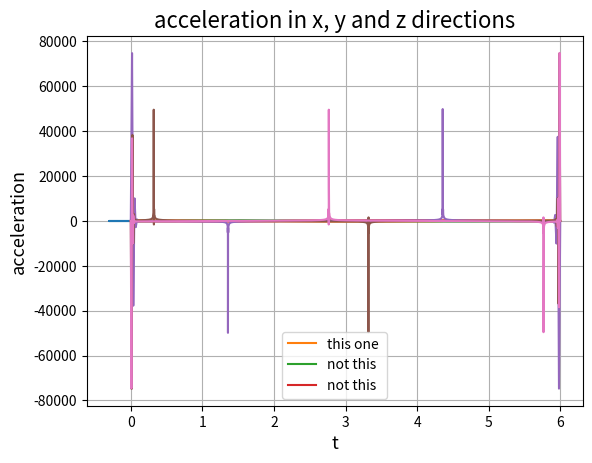

Reproduce this figure in Python.
# in this file i attempt making a trajectory generator which makes the Delta robot go around a circle 
# the boundary conditions are as followed: (we have n-1 points in the trajectory and then we add another 2 ponits)
# 1. continuity on the position 		 --> 2n-2 	conditions
# 2. continuity on the velocity 		 --> n-2 	conditions 
# 3. continuity on the acceleration 	 --> n-2 	conditions 
# 4. initial and final velocity zero 	 --> 2 		conditions
# 5. initial and final acceleration zero --> 2 		conditions

# =================================================================================================
# -- IMPORTS --------------------------------------------------------------------------------------
# =================================================================================================

import time
t = time.time()

import numpy as np 
import math 
import matplotlib.pyplot as plt 

print("time is:")
print(time.time() - t)


# =================================================================================================
# -- FORWARD KINEMATICS ---------------------------------------------------------------------------
# =================================================================================================

# here we have the angles (theta1, theta2, theta3) and the geometry of the robot 
# our goal is to find EE position based on the given data


class ForwardKinematics:

	def __init__(self, Theta, active_rod=0.2, passive_rod=0.46, base_radius=0.3464101615, EE_radius=0.2563435195, alpha=[0, 120, 240]):
		# initializing the basic geometry and the given data

		self.alpha = np.array(alpha)							# alpha angles
		self.Theta = np.array(Theta)/50 - 47.2					# end effoctor position (x_e, y_e, z_e) with respect to alpha1 = 0								
		self.active_rod = active_rod							# length of the active rod (the upper rod or r_f)
		self.passive_rod = passive_rod							# length of the passive rod (the lower rod or r_e)
		self.EE_radius = EE_radius								# the radius of the end effoctor e 
		self.base_radius = base_radius							# the radius of the base or f
	
	def get_position(self):
		# assigning constants and geometry features 
		theta1 = self.Theta[0]
		theta2 = self.Theta[1]
		theta3 = self.Theta[2]
		e = self.EE_radius
		f = self.base_radius
		re = self.passive_rod
		rf = self.active_rod

		sqrt3 = 3**0.5
		pi = math.pi
		sin120 = sqrt3/2
		cos120 = -0.5
		tan60 = sqrt3
		sin30 = 0.5
		tan30 = 1/sqrt3

		# forward kinematics: (theta1, theta2, theta3) --> (x0, y0, z0)
		t = (f-e)*tan30/2
		dtr = pi/180
		
		theta1 = theta1*dtr
		theta2 = theta2*dtr
		theta3 = theta3*dtr

		y1 = -(t + rf*math.cos(theta1))
		z1 = -rf*math.sin(theta1)

		y2 = (t + rf*math.cos(theta2))*sin30
		x2 = y2*tan60
		z2 = -rf*math.sin(theta2)

		y3 = (t + rf*math.cos(theta3))*sin30
		x3 = -y3*tan60
		z3 = -rf*math.sin(theta3)

		dnm = (y2-y1)*x3 - (y3-y1)*x2

		w1 = y1**2 + z1**2
		w2 = x2**2 + y2**2 + z2**2
		w3 = x3**2 + y3**2 + z3**2 

		# x = (a1*z + b1)/dnm
		a1 = (z2-z1)*(y3-y1) - (z3-z1)*(y2-y1)
		b1 = -((w2-w1)*(y3-y1) - (w3-w1)*(y2-y1))/2

		# y = (a2*z + b2)/dnm
		a2 = -(z2-z1)*x3 + (z3-z1)*x2
		b2 = ((w2-w1)*x3 - (w3-w1)*x2)/2

		# a*z^2 + b*z + c == 0
		a = a1**2 + a2**2 + dnm**2
		b = 2*(a1*b1 + a2*(b2-y1*dnm) - z1*dnm**2)
		c = (b2 - y1*dnm)*(b2-y1*dnm) + b1**2 + dnm**2*(z1**2 - re**2)

		# discriminant 
		d = b**2 - 4*a*c
		if d < 0:
			return -1

		z0 = -0.5*(b + d**0.5)/a
		x0 = (a1*z0 + b1)/dnm
		y0 = (a2*z0 + b2)/dnm

		return [x0, y0, z0]


# =================================================================================================
# -- INVERSE KINEMATICS ---------------------------------------------------------------------------
# =================================================================================================

# here we have the EE position and the lengths of rods and basic geometry
# our goal is to find theta1, theta2 and theta3 

class InverseKinematics:

	def __init__(self, EE_position, active_rod=0.2, passive_rod=0.46, base_radius=0.3464101615, EE_radius=0.2563435195, alpha=[0, 120, 240]):
		# initializing the basic geometry and the given data

		self.alpha = np.array(alpha)							# alpha angles
		self.EE_position_global = np.array(EE_position)			# end effoctor position (x_e, y_e, z_e) with respect to alpha1 = 0								
		self.active_rod = active_rod							# length of the active rod (the upper rod or r_f)
		self.passive_rod = passive_rod							# length of the passive rod (the lower rod or r_e)
		self.EE_radius = EE_radius								# the radius of the end effoctor e 
		self.base_radius = base_radius							# the radius of the base or f
		

	def get_J1_positions(self):
		
		# initializing the J1, F1 position
		self.F1_position = ([[0, 0, 0], [0, 0, 0], [0, 0, 0]])
		self.J1_position = ([[0, 0, 0], [0, 0, 0], [0, 0, 0]])

		for i in [0, 1, 2]:

			alpha = self.alpha[i]

			# converting the EE position to local position based on alpha
			x = float(self.EE_position_global[0])*math.cos(alpha*math.pi/180) + float(self.EE_position_global[1])*math.sin(alpha*math.pi/180)
			y = - float(self.EE_position_global[0])*math.sin(alpha*math.pi/180) + float(self.EE_position_global[1])*math.cos(alpha*math.pi/180)
			z = float(self.EE_position_global[2])

			self.EE_position_local = np.array([x, y, z])

			# here positions of the the 3 important points are found (E1, E1_prime, F1) localy 
			tan_30_deg = 0.5773502692
			self.E1_position = self.EE_position_local + np.array([0, -self.EE_radius/2*tan_30_deg, 0]) 
			self.E1_prime_position = np.array([0, self.E1_position[1], self.E1_position[2]])
			self.F1_position[i] = np.array([0, - self.base_radius/2*tan_30_deg, 0])

			# and from those 3 point we find J1 
			# (intersection of 2 circles, with centers of F1 and E1_prime and ridus of r_f and (r_e**2 - E1_x**2)**0.5)
			rf = float(self.active_rod)
			re = float(self.passive_rod)
			x0 = float(self.E1_position[0])
			y0 = float(self.E1_position[1])
			z0 = float(self.E1_position[2])
			yF = float(self.F1_position[i][1])

			c1 = (x0**2 + y0**2 + z0**2 + rf**2 - re**2 - yF**2)/(2*z0)
			c2 = (yF - y0)/z0
			c3 = -(c1 + c2*yF)*(c1 + c2*yF) + rf*(c2**2*rf + rf)
			if c3 < 0:
				print('\n non existing point \n')
				self.J1_position = 0
				return

			y = (yF - c1*c2 - c3**0.5)/(c2**2 + 1)
			z = c1 + c2*y

			self.J1_position[i] = [0, y, z]
	
	def get_theta(self):
		self.theta = np.zeros((3))
		for i in [0, 1, 2]:
			z_J1 = self.J1_position[i][2]
			y_J1 = self.J1_position[i][1]
			y_F1 = self.F1_position[i][1]

			self.theta[i] = (math.atan(-z_J1/(y_F1 - y_J1)))

		# Gearbox ratio = 50, zero offset = 47.2 degree
		self.theta = ((np.array(self.theta)*180/math.pi) + 47.2)*50

		return self.theta

# =================================================================================================
# -- POSITION GENERATOR ---------------------------------------------------------------------------
# =================================================================================================

# in this part we try to generate a circle and get n sample points from that circle. 
# this results in having n-1 cartesian points (matrix.shape=(n-1, 3))

class PositionGenerator:

	def __init__(self, ratio, center, t=6):
		# t is in seconds
		n = 500
		pi = math.pi
		self.n = int(n)
		self.ratio = ratio		# r
		self.center = center	# xc, yc, zc
		self.gamma = np.linspace(0, 2*pi, num=self.n+1)

	def cart_position(self):
		# self.points is the positions of the n points in x, y and z directions (n*3 matrix)
		self.points = np.array([np.cos(self.gamma)*self.ratio + np.ones((self.n+1))*self.center[0], np.sin(self.gamma)*self.ratio + np.ones((self.n+1))*self.center[1], np.ones((self.n+1))*self.center[2]])
		self.points = np.transpose(self.points)
		return self.points

# =================================================================================================
# -- POLYNOMIAL COEFFICIENT MATRIX ----------------------------------------------------------------
# =================================================================================================

# Give data: n-1 points

# first step: making the n-1 points into n+1 points (adding q_1 and q_(n-1))
# second step: 

class Coeff:

	def __init__(self, points, final_time, intial_velo=[0, 0, 0], final_velo=[0, 0, 0], initial_acc=[0, 0, 0], final_acc=[0, 0, 0]):

		# initialzing the postion, velocity and acceleration vectors 
		# all of the vectors are n*3 matrices (e.g: for v we have 3 components in x, y and z direction)
		self.points = np.array(points)
		self.t = np.zeros(self.points.shape)
		self.n = self.points.shape[0] - 1
		self.vi = np.array(intial_velo)
		self.vf = np.array(final_velo)
		self.ai = np.array(initial_acc)
		self.af = np.array(final_acc)

		# time value assignment, shape = n*3 it is measured in milisecond
		for i in [0, 1, 2]:
			d = np.zeros((self.n))
			for j in range(self.n):
				d[j] = abs(self.points[j+1, i] - self.points[j, i])**0.5
			d_sum = np.sum(d)

			print("\nthis is d\n\n", d, "\n ", d.shape)
			print("\nthis is sum of d", d_sum)
			self.t[0, :] = 0
			for j in range(1, self.n+1):
				self.t[j, i] = self.t[j-1, i] + d[j-1]/d_sum
		self.t = self.t*final_time 
	
		print("\nthis is time\n\n", self.t, "\n", self.t.shape)
		# initializing q-bar matrix
		self.q_bar = np.zeros((self.points.shape[0]+2, self.points.shape[1]))
		# assigning values to q-bar matrix without assigning q_1 and q_n_minut_1
		self.q_bar[0, :] = self.points[0, :]
		self.q_bar[2:self.n-1, :] = self.points[1:self.n-2]
		self.q_bar[self.n, :] = self.points[self.n-2, :]
		
	def get_t_bar(self):
		# initializing t-bar matrix  
		self.t_bar = np.zeros((self.t.shape[0]+2, self.t.shape[1]))
		# assigning values to t-bar matrix
		self.t_bar[0, :] = self.t[0, :]
		self.t_bar[2:self.n-1, :] = self.t[1:self.n-2]
		self.t_bar[self.n, :] = self.t[self.n-2, :]
		t_1 = (self.t[0, :] + self.t[1, :])/2
		t_n_minus_1 = (self.t[self.n-3, :] + self.t[self.n-2, :])/2
		self.t_bar[[1, self.n-1], :] = [t_1, t_n_minus_1]
	
	def get_T(self):
		# intializing the T matrix (time intervals)
		self.T = np.zeros((self.n, 3))
		# assigning values to T matrix 
		self.T = self.t_bar[1:self.n+1, :] - self.t_bar[0:self.n, :] # changed
	
	def get_omega(self):
		
		vi = self.vi
		vf = self.vf
		ai = self.ai
		af = self.af
		n = self.n

		# initializing the c matrix 
		c = np.zeros((self.n-1, 3))
		# assigning the values to the c matrix t
		c[0, :] = (self.q_bar[2] - self.q_bar[0])/self.T[1] - vi*(1 + self.T[0]/self.T[1]) - ai*(0.5 + self.T[0]/(3*self.T[1]))*self.T[0]
		c[1, :] = (self.q_bar[3] - self.q_bar[2])/self.T[2] - (self.q_bar[2] - self.q_bar[0])/self.T[1] + vi*self.T[0]/self.T[1] + ai*self.T[0]**2/(3*self.T[1])
		c[2:n-3, :] = (self.q_bar[4:n-1] - self.q_bar[3:n-2])/self.T[3:n-2] - (self.q_bar[3:n-2] - self.q_bar[2:n-3])/self.T[2:n-3]
		c[n-3, :] = (self.q_bar[n] - self.q_bar[n-2])/self.T[n-2] - (self.q_bar[n-2] - self.q_bar[n-3])/self.T[n-3] - vf*self.T[n-1]/self.T[n-2] + af*self.T[n-1]**2/(3*self.T[n-2])
		c[n-2, :] =(self.q_bar[n-2] - self.q_bar[n])/self.T[n-2] + vf*(1 + self.T[n-1]/self.T[n-2]) - af*(0.5 + self.T[n-1]/(3*self.T[n-2])*self.T[n-1])
		c = c*6

		# initializing the A matrix 
		A = np.zeros((3, self.n-1,self.n-1))
		# assigning the values to the A matrix 
		for i in range(1, A.shape[1]-1): # changed
			A[:, i-1, i] = self.T[i]
			A[:, i, i] = 2*(self.T[i] + self.T[i+1])
			A[:, i+1, i] = self.T[i+1]
		
		
		A[:, 0, 0] = 2*self.T[1] + self.T[0]*(3 + self.T[0]/self.T[1])
		A[:, 1, 0] = self.T[1] - self.T[0]**2/self.T[1]
		A[:, n-3, n-2] = self.T[n-2] - self.T[n-1]**2/self.T[n-2]
		A[:, n-2, n-2] = 2*self.T[n-2] + self.T[n-1]*(3 + self.T[n-1]/self.T[n-2])

		
		# initializing omega matrix 
		self.omega = np.zeros((self.n-1, 3))
		for i in [0, 1, 2]:
			M = np.linalg.inv(A[i, :, :])
			N = c[:, i]
			self.omega[:, i] = np.matmul(M, N)

	def get_q_bar(self):
		
		vi = self.vi
		vf = self.vf
		ai = self.ai
		af = self.af
		n = self.n
		# updating the q bar index 1 an (n-1) with the help of omega matrix 
		self.q_bar[1, :] = self.q_bar[0] + self.T[0]*vi + self.T[0]**2/3*ai + self.T[0]**2/6*self.omega[0]
		self.q_bar[n-1, :] = self.q_bar[n] - self.T[n-1]*vf + self.T[n-1]**2/3*af + self.T[n-1]**2/6*self.omega[n-2]

	def get_coeff_matrix(self):
		# initializing the coefficient matrix 
		# dim 1 == number of polynomials 				--> k = 0, ..., n-1
		# dim 2 == number of x, y, z directions 		--> 3
		# dim 3 == number of coeff in the polynomial 	--> (e.g: a[k][0][m] that m=0,1,2,3 is for the k_th point in x direction)
		self.coeff = np.zeros((self.n, 3, 4)) 
		
		# omega matrix has n-1 rows but it needs n+1 so we re-assign the omega to a n+1*3 matrix putting the index 0 and n to zero
		
		temp_omega = self.omega
		self.omega = np.zeros((self.n+1, 3))
		self.omega[0, :] = 0
		self.omega[self.n, :] = 0
		self.omega[1:self.n, :] = temp_omega

		# assigning the values of wrt position and velocity
		self.coeff[:, :, 0] = self.q_bar[0:self.n, :]
		self.coeff[:, :, 1] = (self.q_bar[1:self.n+1, :] - self.q_bar[0:self.n, :])/self.T[0:self.n, :] - self.T[0:self.n, :]/6*(self.omega[1:self.n+1, :] + 2*self.omega[0:self.n, :])
		self.coeff[:, :, 2] = self.omega[0:self.n, :]/2
		self.coeff[:, :, 3] = (self.omega[1:self.n+1, :] - self.omega[0:self.n, :])/(6*self.T[0:self.n, :])
		
		return self.coeff

# =================================================================================================
# -- POLYNOMIALS ----------------------------------------------------------------------------------
# =================================================================================================

# here we want to get the coefficient matrix and then build the polynomials accordingly.
# after that we calculate a number of discrete points with this method of interpolation.

class Polynomial:

	def __init__(self, coeff_matrix, T):
		
		self.coeff = coeff_matrix
		self.T = T
		self.n = self.coeff.shape[0]
		
		# initializing the polynomial matrix
		self.poly_matrix = np.zeros((self.n+1, 3))

		self.poly_matrix[0, :] = self.coeff[0, :, 0]
		self.poly_matrix[1:, :] = self.coeff[:, :, 0] + self.coeff[:, :, 1]*self.T + self.coeff[:, :, 2]*self.T**2 + self.coeff[:, :, 3]*self.T**3
		
		print("\n this is polynomial theta matrix\n\n", self.poly_matrix, "\n", type(self.poly_matrix), "\n", self.poly_matrix.shape)
	
	def get_velo(self):
		self.velocity = np.zeros((self.n+1, 3))
		self.velocity[0, :] = self.coeff[0, :, 1]
		self.velocity[1:, :] = self.coeff[:, :, 1] + 2*self.coeff[:, :, 2]*self.T + 3*self.coeff[:, :, 3]*self.T**2
		
		
		print("\n this is polynomial angular velocity matrix\n\n", self.velocity, "\n", type(self.velocity), "\n", self.velocity.shape)
		print("maximum point is: ", np.argmax(self.velocity))

		return self.velocity 

	def get_acc(self):
		self.acceleration = np.zeros((self.n+1, 3))
		self.velocity[0, :] = 2*self.coeff[0, :, 2]
		self.acceleration[1:, :] = 2*self.coeff[:, :, 2] + 6*self.coeff[:, :, 3]*self.T

		print("\n this is polynomial angular acceleration matrix\n\n", self.acceleration, "\n", type(self.acceleration), "\n", self.acceleration.shape)

		return self.acceleration


# =================================================================================================
# -- MAIN -----------------------------------------------------------------------------------------
# =================================================================================================

# print("\n ============================= START ============================= \n")

generator = PositionGenerator(0.3, [0, 0, -0.38], t=6)
cart_position = generator.cart_position()

#print("this is our cartesian positions \n\n", cart_position, "\n", type(cart_position), "\n", cart_position.shape, "\n")

#print("\n ============================= INVERSE ============================= \n")

n = cart_position.shape[0] # number of points in the cartesian position
THETA = np.zeros((n, 3)) # theta initialization for n points in 3 directions (theta1, theta2, theta3)
for i in range(n):
	inverse = InverseKinematics(cart_position[i])
	inverse.get_J1_positions()
	theta = inverse.get_theta()
	THETA[i, :] = theta

#print("this is THETA\n\n", THETA, "\n", type(THETA), "\n", THETA.shape)

#print("\n ============================= POLY COEFF ============================= \n")

coeff = Coeff(THETA, 6)
coeff.get_t_bar()
coeff.get_T()
coeff.get_omega()
coeff.get_q_bar()
coeff_matrix = coeff.get_coeff_matrix()
t = coeff.t
T = coeff.T

# print("\n this is polynomial coefficients matrix\n\n", coeff_matrix, "\n", type(coeff_matrix), "\n", coeff_matrix.shape)

print("\n ============================= POLY DESCRETE POINTS ============================= \n")

polynomial = Polynomial(coeff_matrix, T)
VELOCITY = polynomial.get_velo()
ACCELERATION = polynomial.get_acc()

print("time is:")
print(time.time() - t)

# print("\n ============================= FORWARD KINEMATICS ============================= \n")

POSITION = np.zeros((n, 3)) # theta initialization for n points in 3 directions (theta1, theta2, theta3)
for i in range(n):
	forward = ForwardKinematics(THETA[i])
	position = forward.get_position()
	POSITION[i, :] = position


print("this is t\n", t, "\n", t.shape)
# print("\n this is cartesian position using forward kinetmatics\n\n", POSITION, "\n", type(POSITION), "\n", POSITION.shape)

plt.title("position in x-y plane ", fontsize='16')
plt.plot(POSITION[:, 0], POSITION[:, 1])
plt.xlabel("X", fontsize='13')
plt.ylabel("Y", fontsize='13')
plt.legend(('POSITION'), loc='best')
plt.grid()
plt.show()

plt.title("velocity in x, y and z directions", fontsize='16')
plt.plot(t[:, 0], VELOCITY[:, 0]/6, label="this one ")
plt.plot(t[:, 0], VELOCITY[:, 1]/6, label="not this ")
plt.plot(t[:, 0], VELOCITY[:, 2]/6, label="not this")
plt.legend()
plt.xlabel("t")
plt.ylabel("velocity")
plt.grid()
plt.show()

plt.title("acceleration in x, y and z directions", fontsize='16')
plt.plot(t[:, 0], ACCELERATION[:, 0]/6)
plt.plot(t[:, 1], ACCELERATION[:, 1]/6)
plt.plot(t[:, 2], ACCELERATION[:, 2]/6)
plt.xlabel("t")
plt.ylabel("acceleration")
plt.grid()
plt.show()
